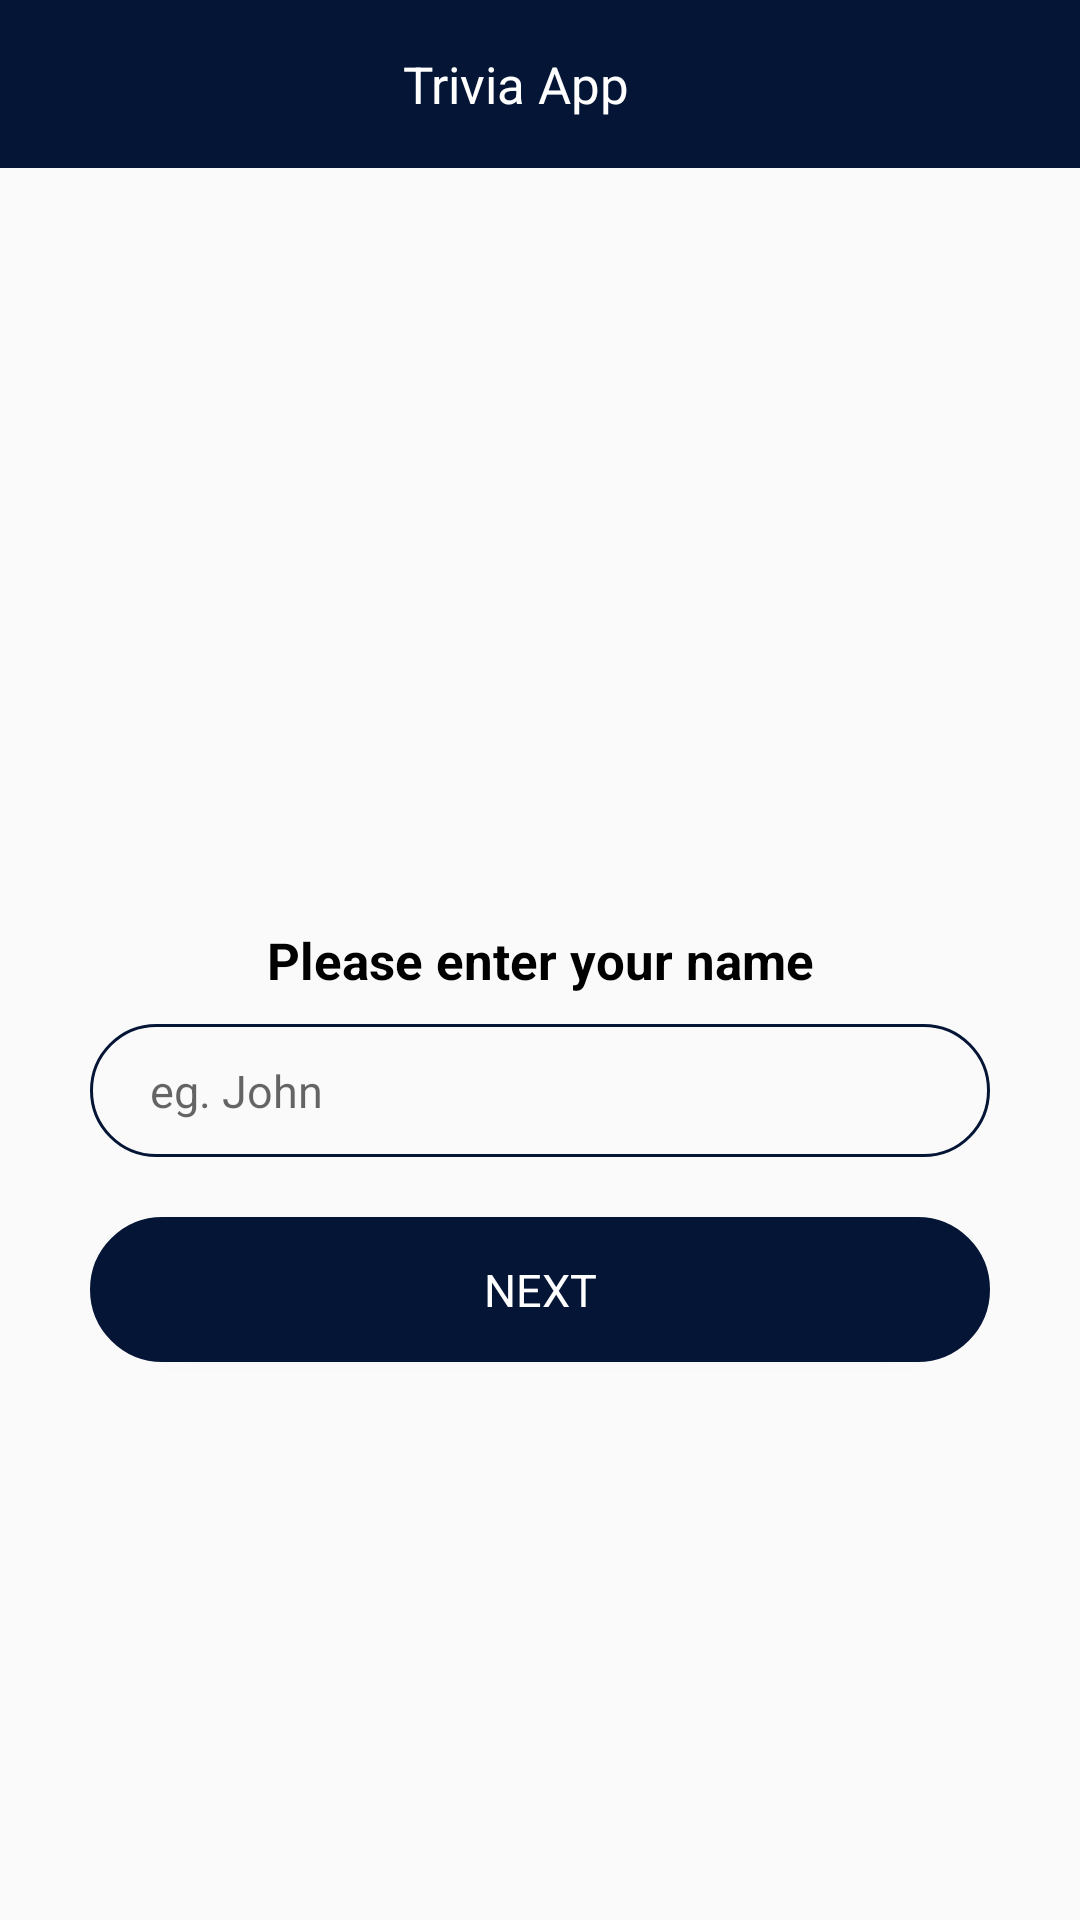

Android layout source for this screen:
<!-- AndroidManifest.xml: application theme Theme.TriviaApp -->
<!-- res/layout/activity_name.xml -->
<?xml version="1.0" encoding="utf-8"?>
<androidx.constraintlayout.widget.ConstraintLayout xmlns:android="http://schemas.android.com/apk/res/android"
    xmlns:app="http://schemas.android.com/apk/res-auto"
    xmlns:tools="http://schemas.android.com/tools"
    android:layout_width="match_parent"
    android:layout_height="match_parent"
    tools:context=".view.NameActivity">

    <androidx.appcompat.widget.Toolbar
        android:id="@+id/toolbar"
        android:layout_width="match_parent"
        android:layout_height="?attr/actionBarSize"
        android:layout_gravity="center"
        android:background="@color/color_primary"
        android:gravity="center"
        app:layout_constraintTop_toTopOf="parent"
        app:popupTheme="@style/Theme.TriviaApp.PopupOverlay">

        <TextView
            android:layout_width="wrap_content"
            android:layout_height="wrap_content"
            android:layout_gravity="center"
            android:layout_marginHorizontal="@dimen/margin_20"
            android:text="@string/app_name"
            android:textColor="@color/white"
            android:textSize="@dimen/text17"
            android:textStyle="normal"
            app:layout_constraintBottom_toBottomOf="parent"
            app:layout_constraintLeft_toLeftOf="parent"
            app:layout_constraintRight_toRightOf="parent"

            app:layout_constraintTop_toBottomOf="@+id/toolbar" />
    </androidx.appcompat.widget.Toolbar>


    <TextView
        android:id="@+id/tvHeading"
        android:layout_width="wrap_content"
        android:layout_height="wrap_content"
        android:layout_marginHorizontal="@dimen/margin_20"
        android:text="@string/enter_name"
        android:textColor="@color/black"
        android:textSize="@dimen/text17"
        android:textStyle="bold"
        app:layout_constraintBottom_toBottomOf="parent"
        app:layout_constraintLeft_toLeftOf="parent"
        app:layout_constraintRight_toRightOf="parent"

        app:layout_constraintTop_toTopOf="@+id/toolbar" />

    <EditText
        android:id="@+id/edName"
        android:layout_width="match_parent"
        android:layout_height="wrap_content"
        android:layout_marginHorizontal="@dimen/margin30"
        android:layout_marginTop="@dimen/padding_10"
        android:background="@drawable/ed_round_stroke"
        android:hint="@string/eg_john"
        android:inputType="textCapSentences"
        android:paddingHorizontal="@dimen/margin_20"
        android:paddingVertical="@dimen/padding_12"

        android:textColor="@color/black"
        android:textSize="@dimen/text_15"
        app:layout_constraintTop_toBottomOf="@+id/tvHeading" />


    <TextView
        android:id="@+id/tvNext"
        android:layout_width="match_parent"
        android:layout_height="wrap_content"
        android:layout_marginHorizontal="@dimen/margin30"
        android:layout_marginTop="@dimen/margin_20"
        android:background="@drawable/btn_round"
        android:elevation="@dimen/margin_2"
        android:gravity="center"
        android:paddingVertical="@dimen/padding_14"
        android:text="@string/next"
        android:textAllCaps="true"
        android:textColor="@color/white"
        android:textSize="@dimen/text_15"
        app:layout_constraintLeft_toLeftOf="parent"
        app:layout_constraintTop_toBottomOf="@+id/edName" />


</androidx.constraintlayout.widget.ConstraintLayout>
<!-- resources referenced by this layout -->
<resources>
  <color name="black">#FF000000</color>
  <color name="color_primary">#051536</color>
  <color name="white">#FFFFFFFF</color>
  <dimen name="margin30">30dp</dimen>
  <dimen name="margin_2">2dp</dimen>
  <dimen name="margin_20">20dp</dimen>
  <dimen name="padding_10">10dp</dimen>
  <dimen name="padding_12">12dp</dimen>
  <dimen name="padding_14">14dp</dimen>
  <dimen name="text17">17sp</dimen>
  <dimen name="text_15">15sp</dimen>
  <!-- drawable btn_round (drawable-v24) -->
  <?xml version="1.0" encoding="UTF-8"?>
  <shape xmlns:android="http://schemas.android.com/apk/res/android">
      <solid android:color="@color/color_primary" />
  <stroke android:width="1dp"
      android:color="@color/color_primary"/>
      <corners
          android:bottomLeftRadius="@dimen/margin30"
          android:bottomRightRadius="@dimen/margin30"
          android:topLeftRadius="@dimen/margin30"
          android:topRightRadius="@dimen/margin30" />
  
  </shape>
  <!-- drawable ed_round_stroke (drawable-v24) -->
  <?xml version="1.0" encoding="UTF-8"?>
  <shape xmlns:android="http://schemas.android.com/apk/res/android">
      <solid android:color="@android:color/transparent" />
  <stroke android:width="1dp"
      android:color="@color/color_primary"/>
      <corners
          android:bottomLeftRadius="@dimen/margin30"
          android:bottomRightRadius="@dimen/margin30"
          android:topLeftRadius="@dimen/margin30"
          android:topRightRadius="@dimen/margin30" />
  
  </shape>
  <string name="app_name">Trivia App</string>
  <string name="eg_john">eg. John</string>
  <string name="enter_name">Please enter your name</string>
  <string name="next">Next</string>
  <style name="Theme.TriviaApp.PopupOverlay" parent="ThemeOverlay.AppCompat.Light" />
  <style name="Theme.TriviaApp" parent="Theme.Design.Light.NoActionBar">
          
          <item name="colorPrimary">@color/purple_500</item>
          <item name="colorPrimaryVariant">@color/purple_700</item>
          <item name="colorOnPrimary">@color/white</item>
          
          <item name="colorSecondary">@color/teal_200</item>
          <item name="colorSecondaryVariant">@color/teal_700</item>
          <item name="colorOnSecondary">@color/black</item>
          
          <item name="android:statusBarColor" tools:targetApi="l">?attr/colorPrimaryVariant</item>
          
      </style>
  <color name="purple_500">#051536</color>
  <color name="purple_700">#051536</color>
  <color name="teal_200">#051536</color>
  <color name="teal_700">#051536</color>
</resources>
